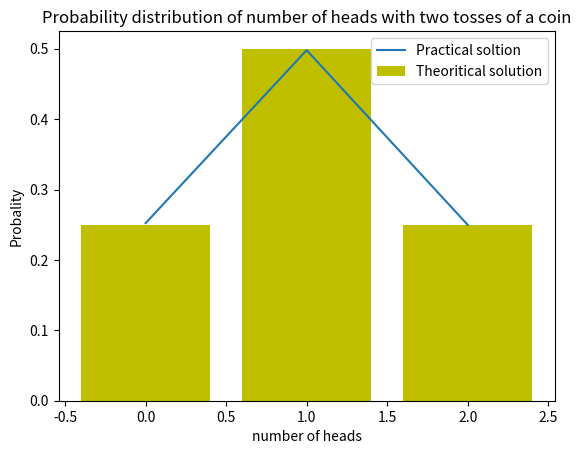

Write Python code to recreate this figure.
import numpy as np
import matplotlib.pyplot as plt
from scipy.stats import bernoulli
from scipy.stats import norm
from scipy.stats import binom
from scipy import special
from random import randint

#parameter
p=1/2

#no of tossed coins
n=2

#probabilty
#theoretically 
probabilityhead_0=special.binom(n, 0)*(p)**n
probabilityhead_1=special.binom(n, 1)*(p)**n
probabilityhead_2=special.binom(n, 2)*(p)**n

x1 = [0, 1, 2]
y1 = [probabilityhead_0, probabilityhead_1, probabilityhead_2]

#simulation practically
z=0
heads0=0
heads1=0
heads2=0
 
while z<100000: #simlen
     num=[]
     for i in range(0,2):
           num.append(randint(0,1))
     value=num.count(1)
     if value==0:
          heads0+=1
     elif value==1:
          heads1+=1
     elif value==2:
          heads2+=1
     z=z+1



y2 = [heads0/z,heads1/z,heads2/z]
#plotting graph
plt.bar(x1, y1, label="Theoritical solution", color='y')
plt.plot(x1, y2, label="Practical soltion")
plt.plot()

plt.xlabel("number of heads")
plt.ylabel("Probality")
plt.title("Probability distribution of number of heads with two tosses of a coin")
plt.legend()
plt.show()
